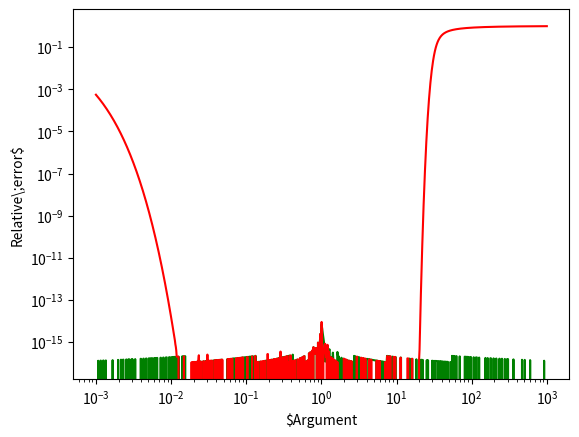

This figure's Python source:
import numpy as np
import math
import matplotlib.pyplot as plt
import scipy.interpolate


def relative_error(x0, x):
    return np.abs(x0 - x) / np.abs( x0 )

def log_newton(x, N=10):
    y = 1
    for i in range(N):
        y = y - 1 + x/np.exp(y)
    return y

def my_log_frexp(param):
    M, E = np.frexp(param)
    y = log_newton(M)

    return y + E * np.log(2)

def main2():
    x = np.logspace(-3, 3, 1000)
    y = np.log(x)

    y_newton = log_newton(x)
    y_my = my_log_frexp(x)

    plt.loglog(x, relative_error(y_my, y), '-g')
    plt.loglog(x, relative_error(y_newton, y), '-r')
    plt.xlabel("$Argument")
    plt.ylabel("Relative\;error$")
    plt.show()


main2()